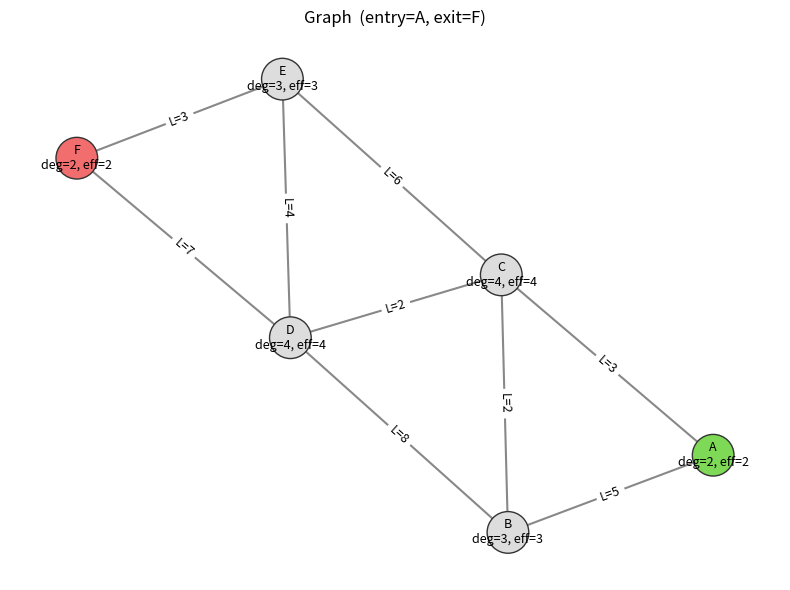

Write the Python code that produced this figure.
"""
==============================================================================
연결 그래프의 흡수시간 기반 복잡도 계산
Amancio et al., Physica A 390 (2011) 4673-4683 의 흡수시간 알고리즘 사용

  ┌ 논문 부분 : Absorbing Markov Chain → P → Θ → N=(I-Θ)^(-1) → t=N·1
  └ 추가 부분 : Weight 정의를 두 가지로 나눠 알고리즘을 두 번 수행하고,
              입구 노드의 두 흡수시간을 기하평균으로 결합

  ① 길이 기반 : W_ij = 1 / L_ij            → T_length
  ② 차수 기반 : W_ij = 1 / k_eff(j),
                k_eff(j) = max(2, deg(j))  → T_degree

  최종 복잡도 : Complexity = √(T_length × T_degree)

Google Colab에서 그대로 실행 가능.
==============================================================================
"""

# ──────────────────────────────────────────────────────────────────────────
# 라이브러리 import
# ─────────────────────────────────────────────────────────────────────────────
import numpy as np
import pandas as pd
import networkx as nx
import matplotlib.pyplot as plt
from scipy.linalg import inv


# =============================================================================
# [입력]  ← 사용자는 이 부분만 수정하면 됨
# =============================================================================
# edges 형식: (노드1, 노드2, 간선 길이)
# 무방향 그래프이며 자기 자신 간선은 허용하지 않는다.
edges = [
    ("A", "B", 5),
    ("A", "C", 3),
    ("B", "C", 2),
    ("B", "D", 8),
    ("C", "D", 2),
    ("C", "E", 6),
    ("D", "E", 4),
    ("D", "F", 7),
    ("E", "F", 3),
]
entry_node = "A"  # 입구
exit_node  = "F"  # 출구 (Absorbing state)


# =============================================================================
# 1. 그래프 생성 함수  [논문 부분]
# =============================================================================
def build_graph(edges):
    """
    edges 리스트로례닐 무방향 가짐길한 G=(V,E)를 생성.
    각 간선에 'length' 속성으로 통로 길이를 저장한다.
    """
    G = nx.Graph()
    for u, v, L in edges:
        G.add_edge(u, v, length=L)
    return G


# =============================================================================
# 2. 차수 및 유효차수(Effective Degree) 계산  [추가 부분]
# =============================================================================
def compute_degrees(G):
    """
    각 노드의 차수(degree)를 구하고,
    유효차수 k_eff(v) = max(2, deg(v)) 를 함께 계산한다.

    유효차수를 쓰는 이유:
      차수 1(막다른 길)과 차수 2(직선 통로)는 실제로 '분기'가 없는 지점이므로
      복잡도 관점에서 동일하게 취급한다. 따라서 하한을 2로 잡는다.
    """
    deg = dict(G.degree())
    k_eff = {v: max(2, d) for v, d in deg.items()}
    return deg, k_eff


# =============================================================================
# 3. 가중치 행렬 W 계산  [추가 부분]
# =============================================================================
def build_W_length(G, node_order):
    """
    길이 기반 Weight :  W_ij = 1 / L_ij
    간선이 없으면 W_ij = 0.
    """
    n = len(node_order)
    idx = {v: i for i, v in enumerate(node_order)}
    W = np.zeros((n, n))
    for u, v, data in G.edges(data=True):
        L = data["length"]
        W[idx[u], idx[v]] = 1.0 / L
        W[idx[v], idx[u]] = 1.0 / L
    return W


def build_W_degree(G, k_eff, node_order):
    """
    차수 기반 Weight :  W_ij = 1 / k_eff(j)
    ※ '도착 노드' j 의 유효차수를 사용한다.
       그러므로 무방향 그래프여도 W_ij ≠ W_ji 일 수 있다.
    """
    n = len(node_order)
    idx = {v: i for i, v in enumerate(node_order)}
    W = np.zeros((n, n))
    for u, v in G.edges():
        i, j = idx[u], idx[v]
        W[i, j] = 1.0 / k_eff[v]   # i → j 로 갈 때는 j의 유효차수
        W[j, i] = 1.0 / k_eff[u]   # j → i 로 갈 때는 i의 유효차수
    return W


# =============================================================================
# 4. 전이확률행렬 P 생성  [논문 부분]
# =============================================================================
def build_transition_matrix(W, node_order, exit_node):
    """
    논문 식 (9)(10) :
      s_i = Σ_j W_ij
      p_ij = W_ij / s_i    (출구가 아닌 노드)
      p_ii = 1             (출구 노드는 absorbing state)
    """
    n = W.shape[0]
    idx = {v: i for i, v in enumerate(node_order)}
    exit_idx = idx[exit_node]

    s = W.sum(axis=1)                       # 노드 강도 s_i
    P = np.zeros((n, n))
    for i in range(n):
        if i == exit_idx:
            P[i, i] = 1.0                   # 흡수 상태
        elif s[i] > 0:
            P[i] = W[i] / s[i]              # 행 정규화 = 전이 확률
    return P


# =============================================================================
# 5. Transient Matrix Θ 추출  [논문 부분]
# =============================================================================
def extract_theta(P, node_order, exit_node):
    """
    정준형 Π = [[Θ, Φ], [0, I]] 에서 Θ 블록만 추출.
    Θ 는 transient 노드끼리의 전이 확률 부분행렬.
    """
    idx = {v: i for i, v in enumerate(node_order)}
    exit_idx = idx[exit_node]
    transient_idx = [i for i in range(len(node_order)) if i != exit_idx]
    transient_nodes = [node_order[i] for i in transient_idx]
    Theta = P[np.ix_(transient_idx, transient_idx)]
    return Theta, transient_nodes


# =============================================================================
# 6. Fundamental Matrix  N = (I - Θ)^(-1)   [논문 부분, 식 (13)]
# =============================================================================
def fundamental_matrix(Theta):
    """
    N = Σ_{k=0}^∞ Θ^k = (I - Θ)^(-1)
    Θ 의 스펙트럼 반경 < 1 이므로 역행렬이 존재하며 급수가 수렴한다.
    """
    n = Theta.shape[0]
    N = inv(np.eye(n) - Theta)
    return N


# =============================================================================
# 7. 평균 흡수시간  t = N · 1   [논문 부분, 식 (19)(20)]
# =============================================================================
def absorption_time(N):
    """
    t_i = Σ_j N_ij  (N의 i번째 행의 합)
    = 노드 i에서 출발한 입자가 출구에 흡수되기까지의 기대 스텝 수.
    """
    return N.sum(axis=1)


# =============================================================================
# 8. 파이프라인 (한 가지 Weight로 논문 알고리즘을 전체 수행)  [논문 부분]
# =============================================================================
def run_pipeline(W, node_order, exit_node, label):
    """
    Weight 행렬 W 하나를 받아 논문 알고리즘을 그대로 수행하고,
    중간 산출물을 딕셔너리로 돌려준다.
    """
    P = build_transition_matrix(W, node_order, exit_node)
    Theta, transient_nodes = extract_theta(P, node_order, exit_node)
    N = fundamental_matrix(Theta)
    t = absorption_time(N)

    result = {
        "label":            label,
        "W":                W,
        "P":                P,
        "Theta":            Theta,
        "transient_nodes":  transient_nodes,
        "N":                N,
        "t":                t,
    }
    return result


# =============================================================================
# 9. 시각화  [추가 부분]
# =============================================================================
def visualize_graph(G, deg, k_eff, entry_node, exit_node):
    """
    입구 = 초록, 출구 = 빨강, 나머지는 옅은 회색.
    각 노드 옆에 deg / eff, 각 간선에 L=길이 표시.
    """
    pos = nx.spring_layout(G, seed=42)

    node_colors = []
    for v in G.nodes():
        if v == entry_node:  node_colors.append("#7ED957")   # 초록
        elif v == exit_node: node_colors.append("#F26D6D")   # 빨강
        else:                node_colors.append("#DDDDDD")

    plt.figure(figsize=(8, 6))
    nx.draw_networkx_edges(G, pos, width=1.5, edge_color="#888")
    nx.draw_networkx_nodes(G, pos, node_color=node_colors,
                           edgecolors="#333", node_size=900, linewidths=1)

    # 노드 라벨: 이름 + (deg, eff)
    node_labels = {v: f"{v}\ndeg={deg[v]}, eff={k_eff[v]}" for v in G.nodes()}
    nx.draw_networkx_labels(G, pos, labels=node_labels, font_size=9)

    # 간선 라벨: L=길이
    edge_labels = {(u, v): f"L={d['length']}" for u, v, d in G.edges(data=True)}
    nx.draw_networkx_edge_labels(G, pos, edge_labels=edge_labels, font_size=9)

    plt.title(f"Graph  (entry={entry_node}, exit={exit_node})")
    plt.axis("off")
    plt.tight_layout()
    plt.show()


# =============================================================================
# 10. 결과 출력 도우미 (행렬을 DataFrame으로 예쁘게)
# =============================================================================
def show_matrix(mat, row_labels, col_labels, title, fmt="{:.4f}"):
    print(f"\n── {title} ──")
    df = pd.DataFrame(mat, index=row_labels, columns=col_labels)
    with pd.option_context("display.float_format", fmt.format,
                           "display.width", 200):
        print(df)


def show_vector(vec, labels, title, fmt="{:.4f}"):
    print(f"\n── {title} ──")
    df = pd.Series(vec, index=labels).to_frame(name="value")
    with pd.option_context("display.float_format", fmt.format):
        print(df)


# =============================================================================
# 11. 메인 실행부
# =============================================================================
def main():
    # -------------------------------------------------------------------------
    # 그래프 준비
    # -------------------------------------------------------------------------
    G = build_graph(edges)
    node_order = sorted(G.nodes())   # 고정된 순서 (행렬 인덱스 기준)
    n = len(node_order)

    print("=" * 74)
    print("입력 그래프 정보")
    print("=" * 74)
    print(f"노드 수 : {n}   ({node_order})")
    print(f"간선 수 : {G.number_of_edges()}")
    print(f"입구    : {entry_node}")
    print(f"출구    : {exit_node} (absorbing state)")

    # ① 각 노드의 차수, ② Effective Degree
    deg, k_eff = compute_degrees(G)
    print("\n── ① 노드 차수  /  ② 유효차수 k_eff = max(2, deg) ──")
    df_deg = pd.DataFrame(
        {"degree": [deg[v] for v in node_order],
         "k_eff":  [k_eff[v] for v in node_order]},
        index=node_order,
    )
    print(df_deg)

    # ③ 각 간선의 길이
    print("\n── ③ 간선 길이 ──")
    df_edges = pd.DataFrame(
        [(u, v, d["length"]) for u, v, d in G.edges(data=True)],
        columns=["u", "v", "length"],
    )
    print(df_edges.to_string(index=False))

    # -------------------------------------------------------------------------
    # 첫 번째 계산 : 길이 기반  W_ij = 1 / L_ij
    # -------------------------------------------------------------------------
    print("\n" + "=" * 74)
    print("[1] 길이 기반 흡수시간 계산")
    print("=" * 74)

    W_L = build_W_length(G, node_order)
    show_matrix(W_L, node_order, node_order, "④ 길이 기반 Weight W = 1/L")

    res_L = run_pipeline(W_L, node_order, exit_node, "length")
    show_matrix(res_L["P"], node_order, node_order,
                "⑤ 길이 기반 전이확률행렬 P")
    show_matrix(res_L["N"], res_L["transient_nodes"], res_L["transient_nodes"],
                "⑥ 길이 기반 Fundamental Matrix  N = (I-Θ)^(-1)")
    show_vector(res_L["t"], res_L["transient_nodes"],
                "⑦ 모든 노드의 길이 기반 흡수시간 t")

    T_length = res_L["t"][res_L["transient_nodes"].index(entry_node)]
    print(f"\n⑧ 입구 '{entry_node}' 의 T_length = {T_length:.6f}")

    # -------------------------------------------------------------------------
    # 두 번째 계산 : 차수 기반  W_ij = 1 / k_eff(j)
    # -------------------------------------------------------------------------
    print("\n" + "=" * 74)
    print("[2] 차수 기반 흡수시간 계산")
    print("=" * 74)

    W_D = build_W_degree(G, k_eff, node_order)
    show_matrix(W_D, node_order, node_order,
                "⑨ 차수 기반 Weight W_ij = 1 / k_eff(j)")

    res_D = run_pipeline(W_D, node_order, exit_node, "degree")
    show_matrix(res_D["P"], node_order, node_order,
                "⑩ 차수 기반 전이확률행렬 P")
    show_matrix(res_D["N"], res_D["transient_nodes"], res_D["transient_nodes"],
                "⑪ 차수 기반 Fundamental Matrix  N = (I-Θ)^(-1)")
    show_vector(res_D["t"], res_D["transient_nodes"],
                "⑫ 모든 노드의 차수 기반 흡수시간 t")

    T_degree = res_D["t"][res_D["transient_nodes"].index(entry_node)]
    print(f"\n⑬ 입구 '{entry_node}' 의 T_degree = {T_degree:.6f}")

    # -------------------------------------------------------------------------
    # 최종 복잡도  Complexity = √(T_length × T_degree)   [추가 부분]
    # -------------------------------------------------------------------------
    complexity = np.sqrt(T_length * T_degree)
    print("\n" + "=" * 74)
    print("⑭ 최종 복잡도")
    print("=" * 74)
    print(f"  T_length   = {T_length:.6f}")
    print(f"  T_degree   = {T_degree:.6f}")
    print(f"  Complexity = √(T_length × T_degree) = {complexity:.6f}")

    # -------------------------------------------------------------------------
    # 그래프 시각화
    # -------------------------------------------------------------------------
    visualize_graph(G, deg, k_eff, entry_node, exit_node)


if __name__ == "__main__":
    main()


# =============================================================================
# [입력 형식 안내]  ← 다른 그래프를 쓰고 싶을 때는 아래 규칙만 지키면 됩니다.
# =============================================================================
# 1) edges 는 (노드이름, 노드이름, 길이) 튜플의 리스트입니다.
#    - 노드 이름은 문자열/숫자 무엇이든 됩니다.
#    - 길이는 양수여야 합니다 (W = 1/L 에서 0으로 나누는 것을 방지).
#    - 무방향 그래프이므로 (A,B,5) 하나만 넣으면 됩니다. 반대 방향을 따로
#      넣을 필요는 없습니다.
#
# 2) entry_node, exit_node 는 위 edges 에 등장하는 노드 이름 중 하나여야
#    합니다.
#
# 3) 그래프는 반드시 연결 그래프여야 합니다.
#    (연결되지 않은 노드가 있으면 흡수 시간이 발산합니다.)
#
# 4) 코드의 다른 부분은 수정할 필요가 없습니다.
#    입력만 바꿔서 재실행하면 됩니다.
# =============================================================================
